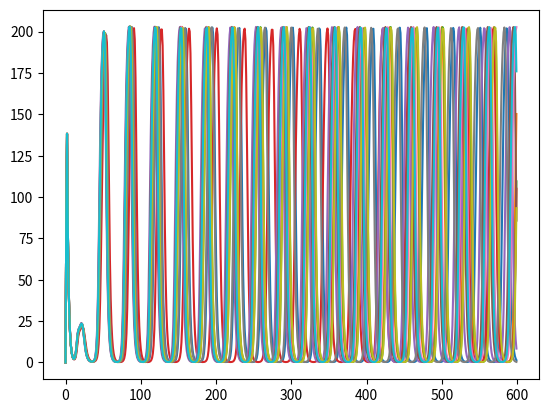

Python code for this plot:
"""
BS1 project

retry all figures of article
repressilator, transpose idea : http://be150.caltech.edu/2020/content/lessons/08_repressilator.html
"""

import numpy as np
import matplotlib.pyplot as plt
import random



for cells in range(0,10):
    ##constantes
    n = 2
    alpha = 216
    kappa = 20
    k_s0 = 1
    k_s1 = 0.01
    t = 600
    eta = 2.0
    Q = 0.8
    beta = random.gauss(1,0.05)
    tau = 0.4 ##a voir

    ##initialisation des matrices
    a = np.zeros(t)
    b = np.zeros(t)
    c = np.zeros(t)

    A = np.zeros(t)
    B = np.zeros(t)
    C = np.zeros(t)

    S = np.zeros(t)
    Se = np.zeros(t)

    a[0] = 0
    b[0] = 0
    c[0] = 0

    A[0] = 0
    B[0] = 0
    C[0] = 0

    S[0] = 0
    Se[0] = 0


    time = np.arange(0,t)
    for i in range(0,t-1):
        a[i+1] = a[i] + tau *(-a[i]+(alpha/(1+C[i]**n)))
        b[i+1] = b[i] + tau *(-b[i]+(alpha/(1+A[i]**n)))
        c[i+1] = c[i] + tau *(-c[i]+(alpha/(1+B[i]**n))+(kappa*S[i]/1+S[i]))

        A[i+1] = A[i]+tau*(beta*(a[i]-A[i]))
        B[i+1] = B[i]+tau*(beta*(b[i]-B[i]))
        C[i+1] = C[i]+tau*(beta*(c[i]-C[i]))

        S[i+1] = S[i]+tau*((-k_s0*S[i])+(k_s1*A[i])-(eta*(S[i]-Se[i])))

        Se[i+1] = Q*np.mean(S[0:i+1])

    amplitude_a = np.transpose(a)
    amplitude_b = np.transpose(b)
    amplitude_c = np.transpose(c)
    amplitude_S = np.transpose(S)
    amplitude_Se = np.transpose(Se)

    #plt.plot(time,amplitude_a,label="a[i]")
    plt.plot(time,amplitude_b)
    #plt.plot(time,amplitude_c, label="c[i]")
    #plt.plot(time, amplitude_Se, label="Se[i]")
    #plt.plot(time,amplitude_S, label ="S[i]")

plt.show()
